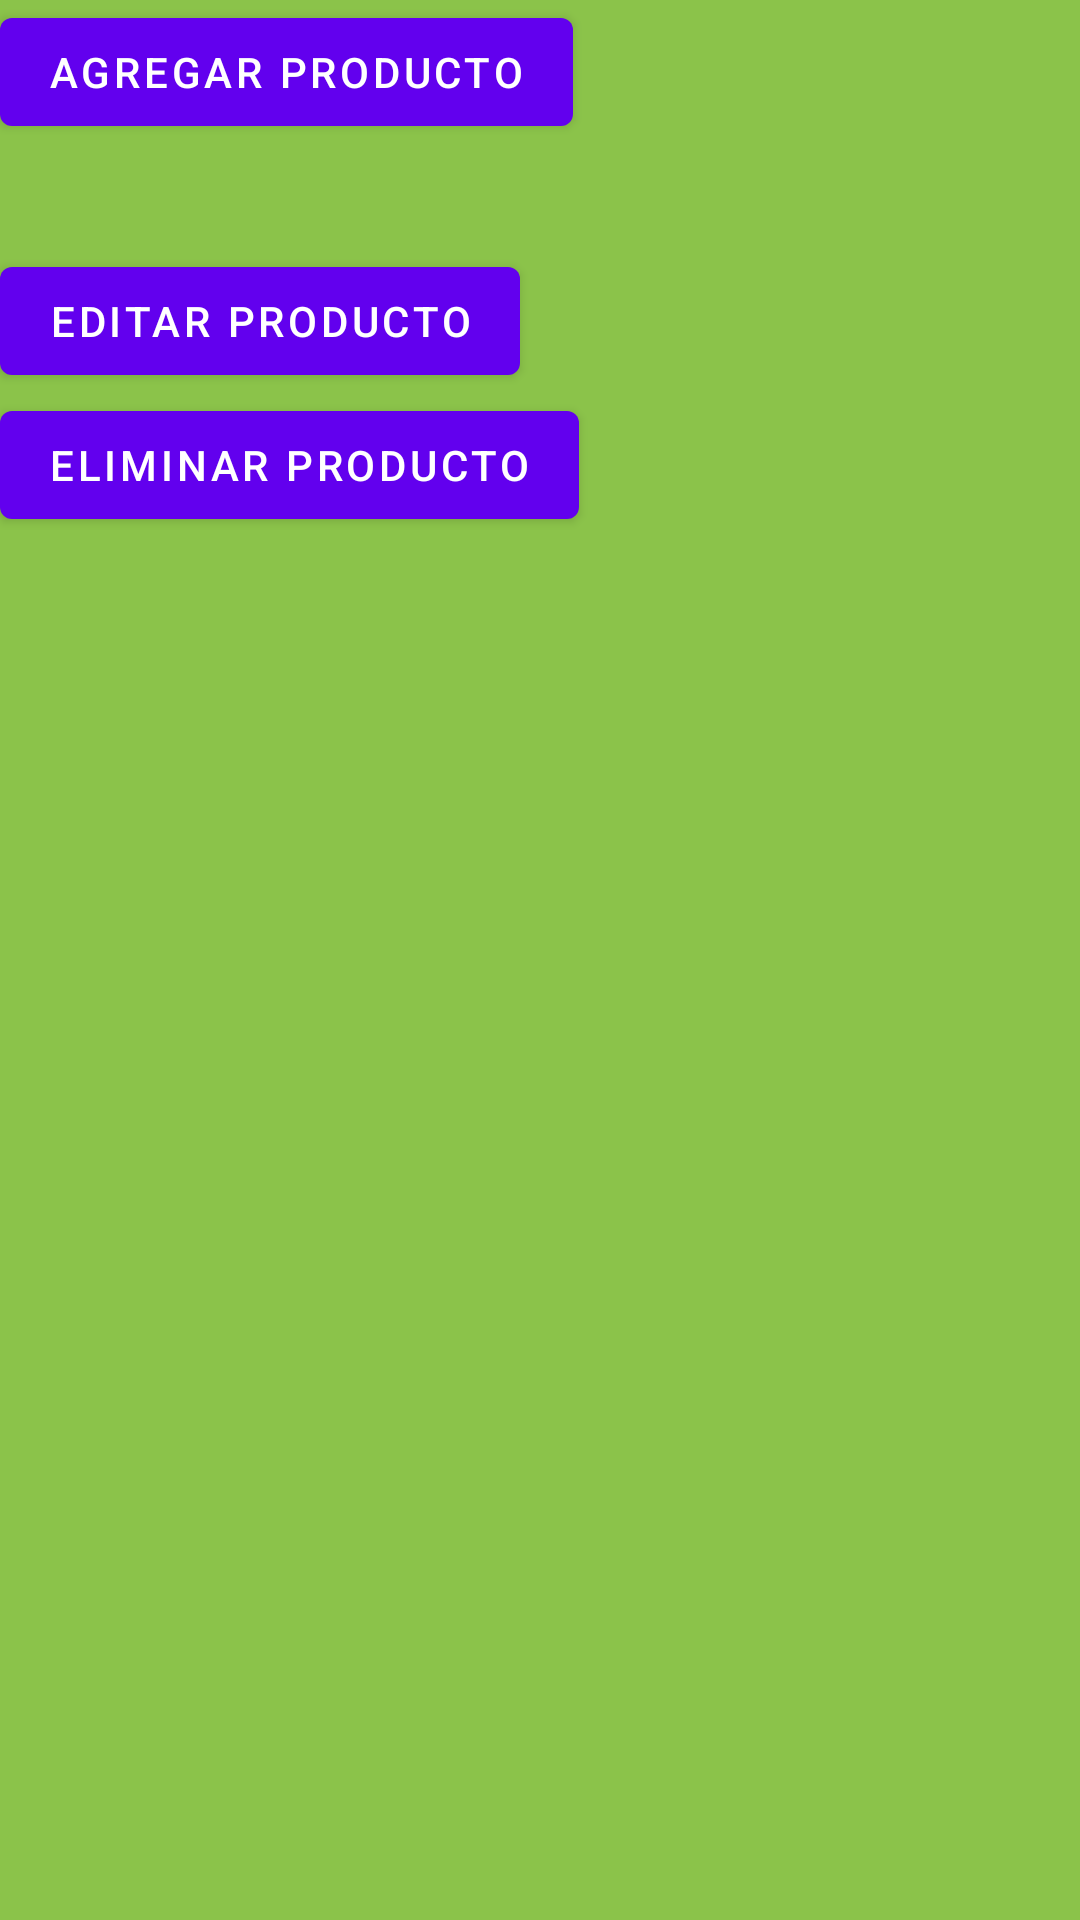

Reconstruct the res/layout file that produces this screen, plus the resources it refers to.
<!-- AndroidManifest.xml: application theme Theme.Antojos -->
<!-- res/layout/fragment_blank.xml -->
<?xml version="1.0" encoding="utf-8"?>
<LinearLayout xmlns:android="http://schemas.android.com/apk/res/android"
    xmlns:tools="http://schemas.android.com/tools"
    android:layout_width="match_parent"
    android:layout_height="match_parent"
    xmlns:app="http://schemas.android.com/apk/res-auto"
    tools:context=".BlankFragment"
    android:orientation="vertical"
    android:background="#8BC34A">

    
    <Button
        android:id="@+id/btnAgregarProducto"
        android:layout_width="wrap_content"
        android:layout_height="wrap_content"
        android:text="Agregar Producto"
        tools:layout_editor_absoluteX="86dp"
        tools:layout_editor_absoluteY="169dp" />

    <TextView
        android:id="@+id/text_gallery"
        android:layout_width="match_parent"
        android:layout_height="wrap_content"
        android:layout_marginStart="8dp"
        android:layout_marginTop="8dp"
        android:layout_marginEnd="8dp"
        android:textAlignment="center"
        android:textSize="20sp"
        app:layout_constraintBottom_toBottomOf="parent"
        app:layout_constraintEnd_toEndOf="parent"
        app:layout_constraintStart_toStartOf="parent"
        app:layout_constraintTop_toTopOf="parent" />

    <Button
        android:id="@+id/btnEditarProducto"
        android:layout_width="wrap_content"
        android:layout_height="wrap_content"
        android:text="Editar Producto"
        tools:layout_editor_absoluteX="97dp"
        tools:layout_editor_absoluteY="238dp" />

    <Button
        android:id="@+id/btnEliminarProducto"
        android:layout_width="wrap_content"
        android:layout_height="wrap_content"
        android:text="Eliminar Producto"
        tools:layout_editor_absoluteX="86dp"
        tools:layout_editor_absoluteY="308dp" />

</LinearLayout>
<!-- resources referenced by this layout -->
<resources>
  <style name="Theme.Antojos" parent="Theme.MaterialComponents.DayNight.DarkActionBar">
          
          <item name="colorPrimary">@color/purple_500</item>
          <item name="colorPrimaryVariant">@color/purple_700</item>
          <item name="colorOnPrimary">@color/white</item>
          
          <item name="colorSecondary">@color/teal_200</item>
          <item name="colorSecondaryVariant">@color/teal_700</item>
          <item name="colorOnSecondary">@color/black</item>
          
          <item name="android:statusBarColor">?attr/colorPrimaryVariant</item>
          
      </style>
  <color name="purple_500">#FF6200EE</color>
  <color name="purple_700">#FF3700B3</color>
  <color name="white">#FFFFFFFF</color>
  <color name="teal_200">#FF03DAC5</color>
  <color name="teal_700">#FF018786</color>
  <color name="black">#FF000000</color>
</resources>
